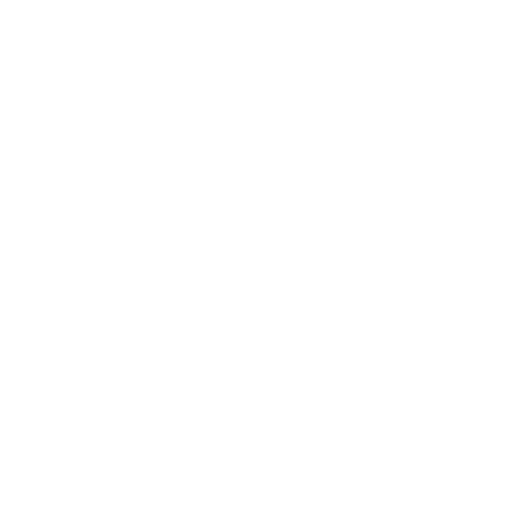
t = 0.00 s
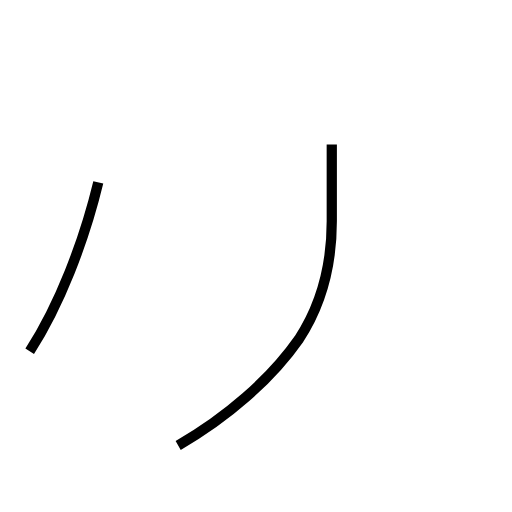
t = 1.60 s
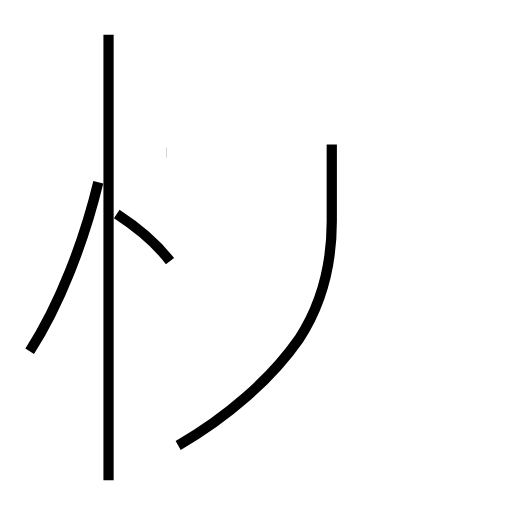
t = 3.12 s
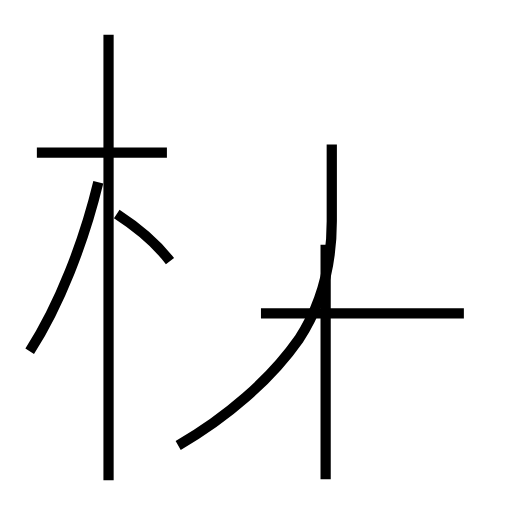
t = 4.78 s
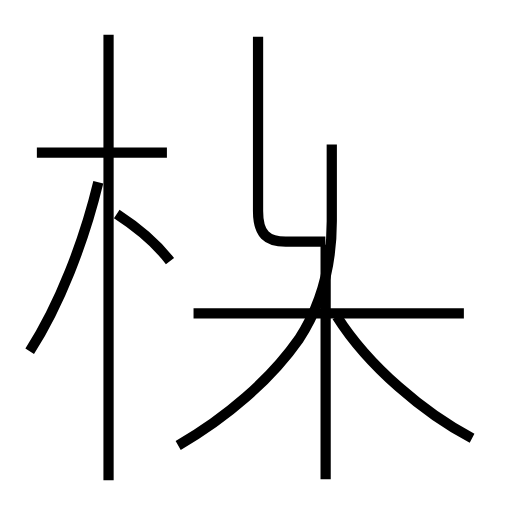
t = 6.28 s
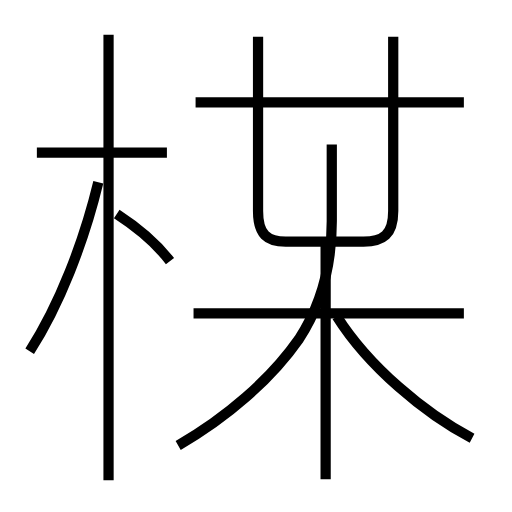
t = 7.83 s

The animated SVG that drew these frames (rendered in a browser with its animation timeline set to each time). Animation: 10 SMIL elements (animate=10); one cycle of 7.83 s.

<?xml version='1.0' encoding='utf-8'?>
<svg viewBox="0.0 -6.0 50.0 50.0" version="1.1" xmlns="http://www.w3.org/2000/svg"><rect x="-1000" y="-1000" width="2000" height="2000" stroke="white" fill="white" /><g style="fill:none;stroke:#000000;stroke-width:1"><path d="M 17.4 -0.5 C 22.1 -3.2 26.4 -6.9 29.2 -10.9 C 31.1 -13.8 32.4 -17.6 32.4 -22.4 L 32.4 -29.9 " transform="translate(0.0 38.0)" stroke-dasharray="35.45779706575695" stroke-dashoffset="35.45779706575695"><animate attributeName="stroke-dashoffset" from="35.45779706575695" to="0" dur="1.0637339119727085s" begin="0s" fill="freeze" /></path><path d="M 2.9 -9.7 C 5.8 -14.2 8.2 -20.4 9.6 -26.2 " transform="translate(0.0 38.0)" stroke-dasharray="17.884811877689575" stroke-dashoffset="17.884811877689575"><animate attributeName="stroke-dashoffset" from="17.884811877689575" to="0" dur="0.5365443563306872s" begin="1.0637339119727085s" fill="freeze" /></path><path d="M 10.6 2.9 L 10.6 -40.6 " transform="translate(0.0 38.0)" stroke-dasharray="43.5" stroke-dashoffset="43.5"><animate attributeName="stroke-dashoffset" from="43.5" to="0" dur="1.305s" begin="1.6002782683033958s" fill="freeze" /></path><path d="M 16.6 -18.5 C 15.3 -20.2 13.4 -21.8 11.4 -23.1 " transform="translate(0.0 38.0)" stroke-dasharray="6.9747314673574685" stroke-dashoffset="6.9747314673574685"><animate attributeName="stroke-dashoffset" from="6.9747314673574685" to="0" dur="0.20924194402072405s" begin="2.9052782683033955s" fill="freeze" /></path><path d="M 16.3 -29.1 L 3.6 -29.1 " transform="translate(0.0 38.0)" stroke-dasharray="12.700000000000001" stroke-dashoffset="12.700000000000001"><animate attributeName="stroke-dashoffset" from="12.700000000000001" to="0" dur="0.381s" begin="3.11452021232412s" fill="freeze" /></path><path d="M 31.8 2.8 L 31.8 -20.1 " transform="translate(0.0 38.0)" stroke-dasharray="22.900000000000002" stroke-dashoffset="22.900000000000002"><animate attributeName="stroke-dashoffset" from="22.900000000000002" to="0" dur="0.687s" begin="3.49552021232412s" fill="freeze" /></path><path d="M 45.3 -13.4 L 18.9 -13.4 " transform="translate(0.0 38.0)" stroke-dasharray="26.4" stroke-dashoffset="26.4"><animate attributeName="stroke-dashoffset" from="26.4" to="0" dur="0.7919999999999999s" begin="4.18252021232412s" fill="freeze" /></path><path d="M 46.1 -1.2 C 41.5 -3.6 36.0 -8.2 32.9 -13.1 " transform="translate(0.0 38.0)" stroke-dasharray="17.951483585144114" stroke-dashoffset="17.951483585144114"><animate attributeName="stroke-dashoffset" from="17.951483585144114" to="0" dur="0.5385445075543234s" begin="4.97452021232412s" fill="freeze" /></path><path d="M 25.2 -40.4 L 25.2 -23.4 C 25.2 -21.1 26.1 -20.4 27.9 -20.4 L 35.5 -20.4 C 37.4 -20.4 38.4 -21.1 38.4 -23.4 L 38.4 -40.4 " transform="translate(0.0 38.0)" stroke-dasharray="51.15349531149633" stroke-dashoffset="51.15349531149633"><animate attributeName="stroke-dashoffset" from="51.15349531149633" to="0" dur="1.5346048593448898s" begin="5.513064719878443s" fill="freeze" /></path><path d="M 45.3 -34.0 L 19.1 -34.0" transform="translate(0.0 38.0)" stroke-dasharray="26.199999999999996" stroke-dashoffset="26.199999999999996"><animate attributeName="stroke-dashoffset" from="26.199999999999996" to="0" dur="0.7859999999999998s" begin="7.047669579223333s" fill="freeze" /></path></g></svg>
